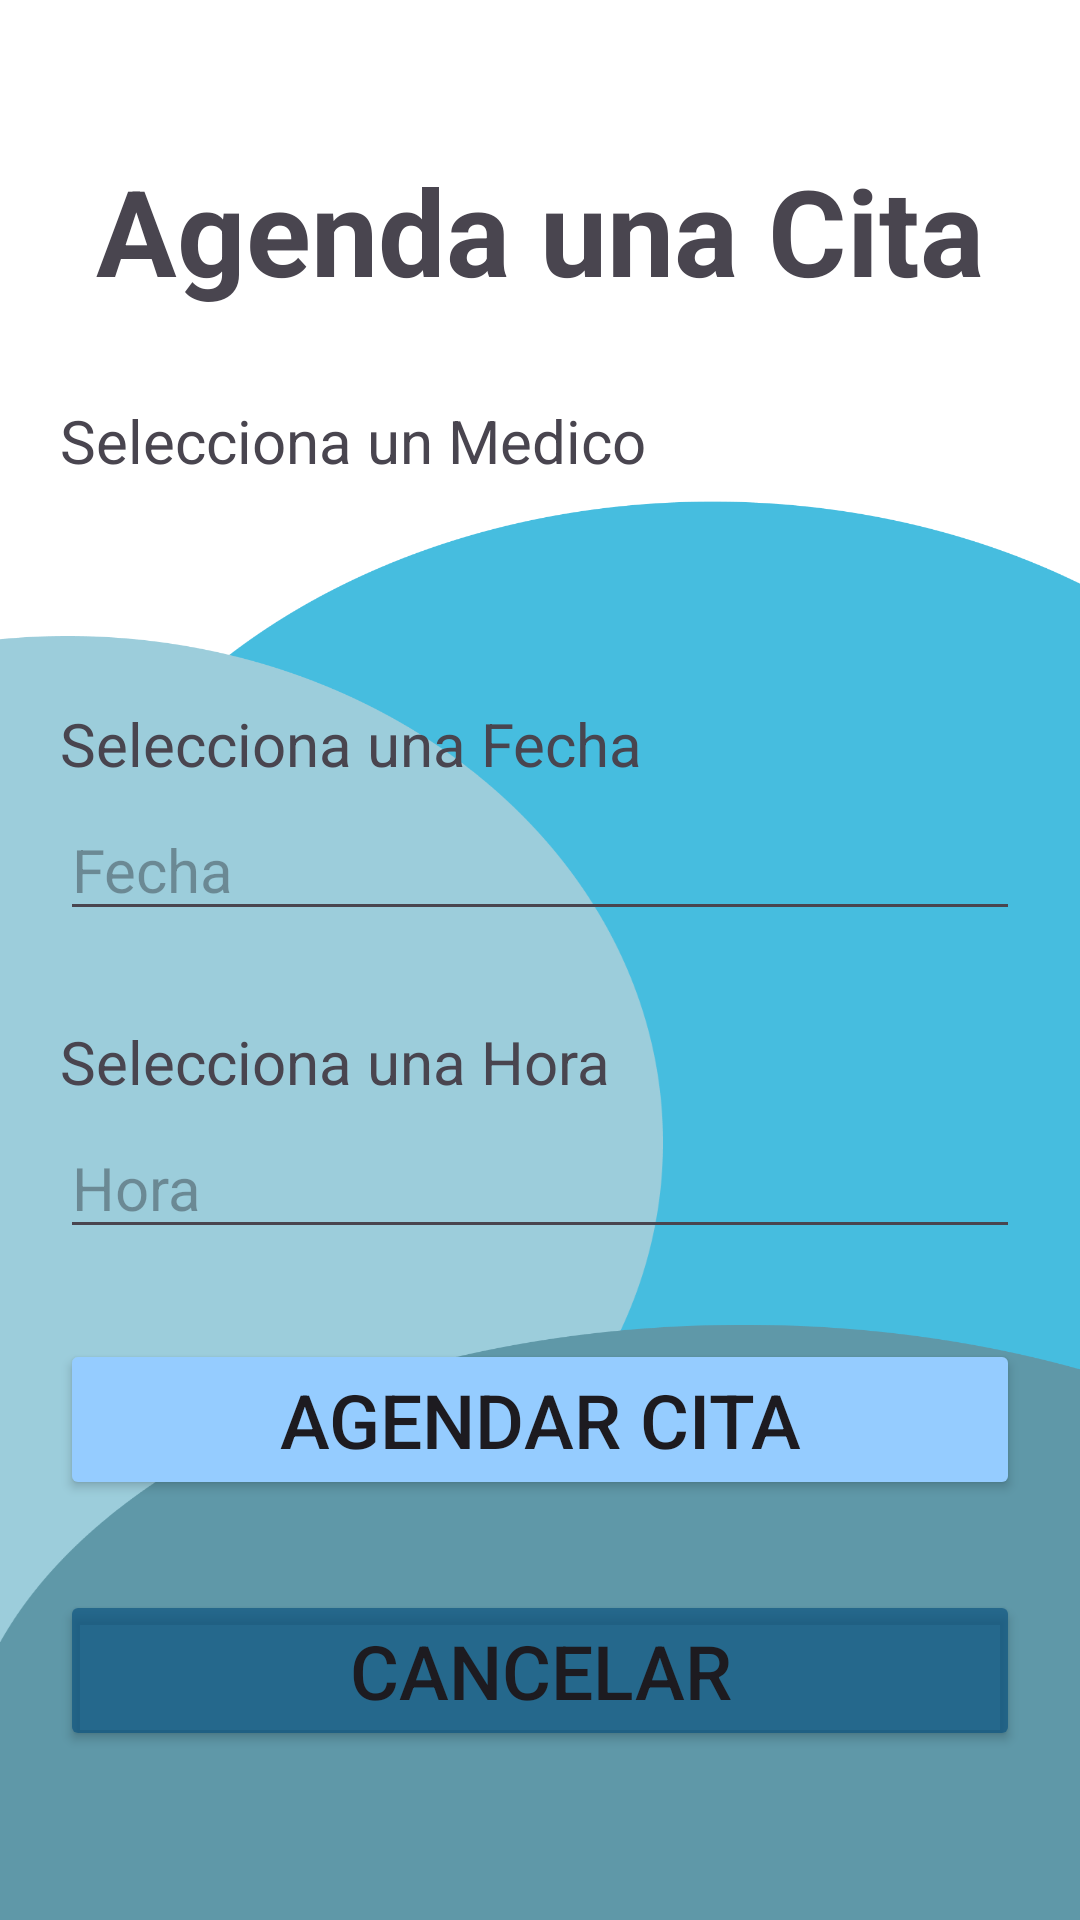

Layout XML and referenced resources for this Android screen:
<!-- AndroidManifest.xml: application theme Theme.ClinicaELAA_finalProject -->
<!-- res/layout/fragment_make_date.xml -->
<?xml version="1.0" encoding="utf-8"?>
<RelativeLayout xmlns:android="http://schemas.android.com/apk/res/android"
    xmlns:app="http://schemas.android.com/apk/res-auto"
    xmlns:tools="http://schemas.android.com/tools"
    android:layout_width="match_parent"
    android:layout_height="match_parent"
    tools:context=".FragmentMakeDate"
    android:background="@drawable/fondoblanco">


    <ScrollView
        android:layout_width="match_parent"
        android:layout_height="match_parent"
        android:layout_alignParentTop="true"
        android:layout_alignParentEnd="true"
        android:layout_marginEnd="0dp">

        <LinearLayout
            android:layout_width="match_parent"
            android:layout_height="wrap_content"
            android:orientation="vertical" >

            <Space
                android:layout_width="match_parent"
                android:layout_height="50dp" />

            <TextView
                android:layout_width="match_parent"
                android:layout_height="wrap_content"
                android:text="Agenda una Cita"
                android:textSize="40dp"
                android:gravity="center"
                android:textStyle="bold"/>

            <Space
                android:layout_width="match_parent"
                android:layout_height="30dp" />

            <TextView
                android:layout_width="match_parent"
                android:layout_height="wrap_content"
                android:text="Selecciona un Medico"
                android:layout_marginStart="20dp"
                android:textSize="20dp"/>

            <Spinner
                android:id="@+id/sp_doctores"
                android:layout_width="372dp"
                android:layout_height="39dp"
                android:layout_marginStart="20dp"
                android:layout_marginTop="5dp"
                android:layout_marginEnd="20dp"/>

            <Space
                android:layout_width="match_parent"
                android:layout_height="30dp" />

            <TextView
                android:layout_width="match_parent"
                android:layout_height="wrap_content"
                android:text="Selecciona una Fecha"
                android:layout_marginStart="20dp"
                android:textSize="20dp"/>

            <EditText
                android:id="@+id/fecha_Citas"
                android:layout_width="match_parent"
                android:layout_height="wrap_content"
                android:hint="Fecha"
                android:textSize="20dp"
                android:layout_marginStart="20dp"
                android:layout_marginTop="5dp"
                android:layout_marginEnd="20dp"
                android:drawableRight="@drawable/baseline_date_range_24"/>

            <Space
                android:layout_width="match_parent"
                android:layout_height="30dp" />

            <TextView
                android:layout_width="match_parent"
                android:layout_height="wrap_content"
                android:text="Selecciona una Hora"
                android:layout_marginStart="20dp"
                android:textSize="20dp"/>

            <EditText
                android:id="@+id/hora_Citas"
                android:layout_width="match_parent"
                android:layout_height="wrap_content"
                android:hint="Hora"
                android:textSize="20dp"
                android:layout_marginStart="20dp"
                android:layout_marginTop="5dp"
                android:layout_marginEnd="20dp"
                android:drawableRight="@drawable/baseline_access_time_filled_24"/>

            <Space
                android:layout_width="match_parent"
                android:layout_height="30dp" />

            <Button
                android:id="@+id/btnAgendarCita"
                android:layout_width="match_parent"
                android:layout_height="wrap_content"
                android:layout_marginStart="20dp"
                android:layout_marginEnd="20dp"
                android:text="Agendar Cita"
                android:textSize="25dp"
                android:backgroundTint="@color/md_theme_dark_primary"/>

            <Space
                android:layout_width="match_parent"
                android:layout_height="30dp" />

            <Button
                android:id="@+id/btnCancelar"
                android:layout_width="match_parent"
                android:layout_height="wrap_content"
                android:layout_marginStart="20dp"
                android:layout_marginEnd="20dp"
                android:text="Cancelar"
                android:textSize="25dp"
                android:backgroundTint="@color/botonlogin2"/>





        </LinearLayout>
    </ScrollView>
</RelativeLayout>
<!-- resources referenced by this layout -->
<resources>
  <color name="botonlogin2">#B30D5580</color>
  <color name="md_theme_dark_primary">#95CCFF</color>
  <color name="md_theme_light_primary">#006399</color>
  <color name="md_theme_light_onPrimary">#FFFFFF</color>
  <color name="md_theme_light_primaryContainer">#CDE5FF</color>
  <color name="md_theme_light_onPrimaryContainer">#001D32</color>
  <color name="md_theme_light_secondary">#00687A</color>
  <color name="md_theme_light_onSecondary">#FFFFFF</color>
  <color name="md_theme_light_secondaryContainer">#ABEDFF</color>
  <color name="md_theme_light_onSecondaryContainer">#001F26</color>
  <color name="md_theme_light_tertiary">#006686</color>
  <color name="md_theme_light_onTertiary">#FFFFFF</color>
  <color name="md_theme_light_tertiaryContainer">#BFE8FF</color>
  <color name="md_theme_light_onTertiaryContainer">#001F2A</color>
  <color name="md_theme_light_error">#BA1A1A</color>
  <color name="md_theme_light_errorContainer">#FFDAD6</color>
  <color name="md_theme_light_onError">#FFFFFF</color>
  <color name="md_theme_light_onErrorContainer">#410002</color>
  <color name="md_theme_light_background">#FCFCFF</color>
  <color name="md_theme_light_onBackground">#001D31</color>
  <color name="md_theme_light_surface">#FCFCFF</color>
  <color name="md_theme_light_onSurface">#001D31</color>
  <color name="md_theme_light_surfaceVariant">#DEE3EB</color>
  <color name="md_theme_light_onSurfaceVariant">#42474E</color>
  <color name="md_theme_light_outline">#72777F</color>
  <color name="md_theme_light_inverseOnSurface">#E7F2FF</color>
  <color name="md_theme_light_inverseSurface">#003351</color>
  <color name="md_theme_light_inversePrimary">#95CCFF</color>
</resources>
